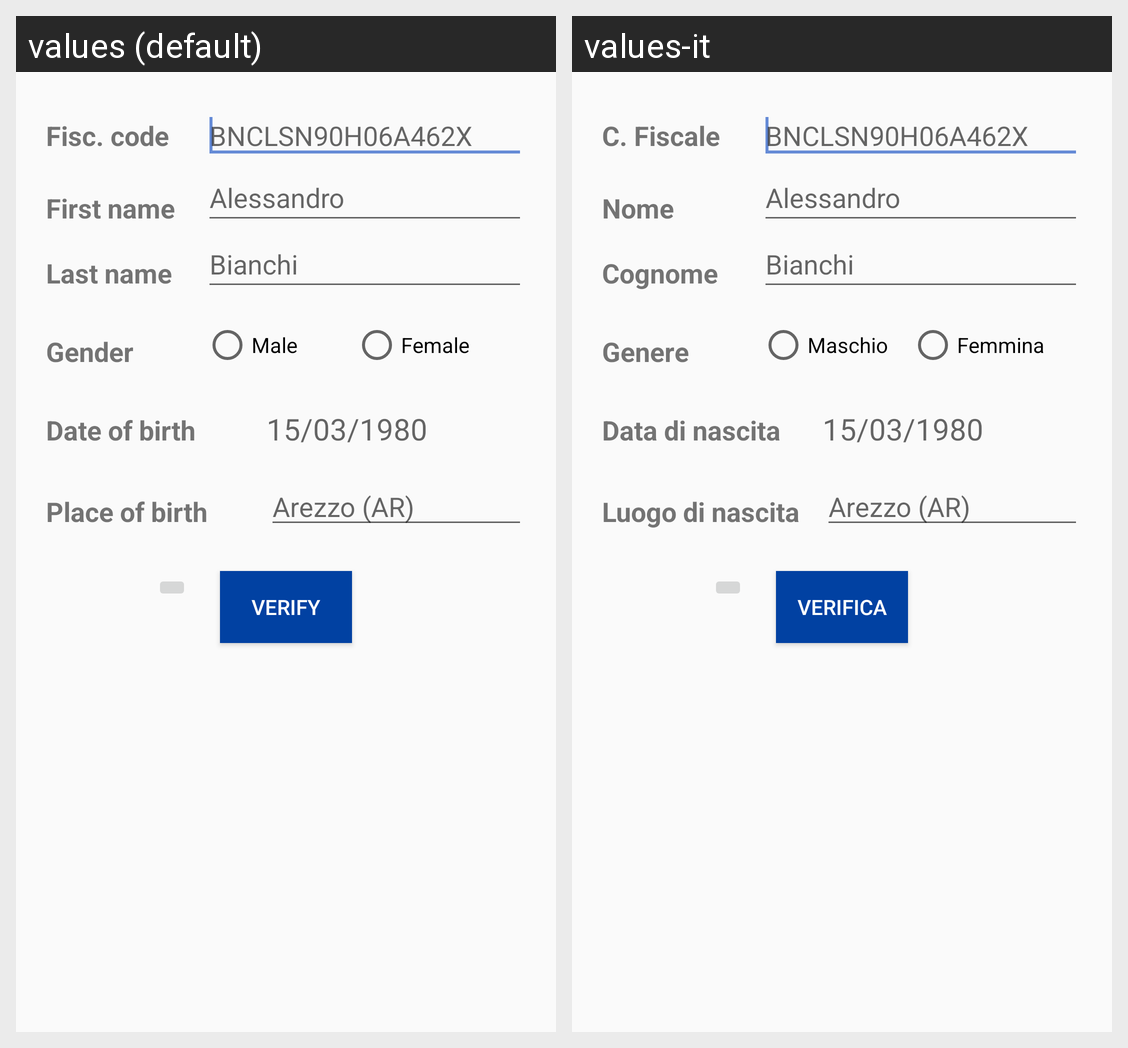

The Android screen above is rendered under two locales of the same app. Produce the string resources it draws, with the default and per-locale values.
Android screen res/layout/fragment_verify.xml rendered under 2 locales, left to right: values (default), values-it. Device: Nexus 5 (rendered at 1080×1920; each locale shown at half size, 540×960, under a caption strip naming it); theme AppTheme.
Strings drawn on this screen, with the default value and each locale's value (text and hints the layout hard-codes, and strings that could not be matched under every locale, appear in the picture but are not listed):

fiscal_code_short_label
  values: Fisc. code
  values-it: C. Fiscale

sample_fiscal_code
  values: BNCLSN90H06A462X
  values-it: BNCLSN90H06A462X

first_name_label
  values: First name
  values-it: Nome

first_name_example
  values: Alessandro
  values-it: Alessandro

last_name_label
  values: Last name
  values-it: Cognome

last_name_example
  values: Bianchi
  values-it: Bianchi

gender_label
  values: Gender
  values-it: Genere

gender_male
  values: Male
  values-it: Maschio

gender_female
  values: Female
  values-it: Femmina

dob_label
  values: Date of birth
  values-it: Data di nascita

dateOfBirth_hint
  values: 15/03/1980
  values-it: 15/03/1980

pob_label
  values: Place of birth
  values-it: Luogo di nascita

placeOfBirth_hint
  values: Arezzo (AR)
  values-it: Arezzo (AR)

verify_button
  values: Verify
  values-it: Verifica
